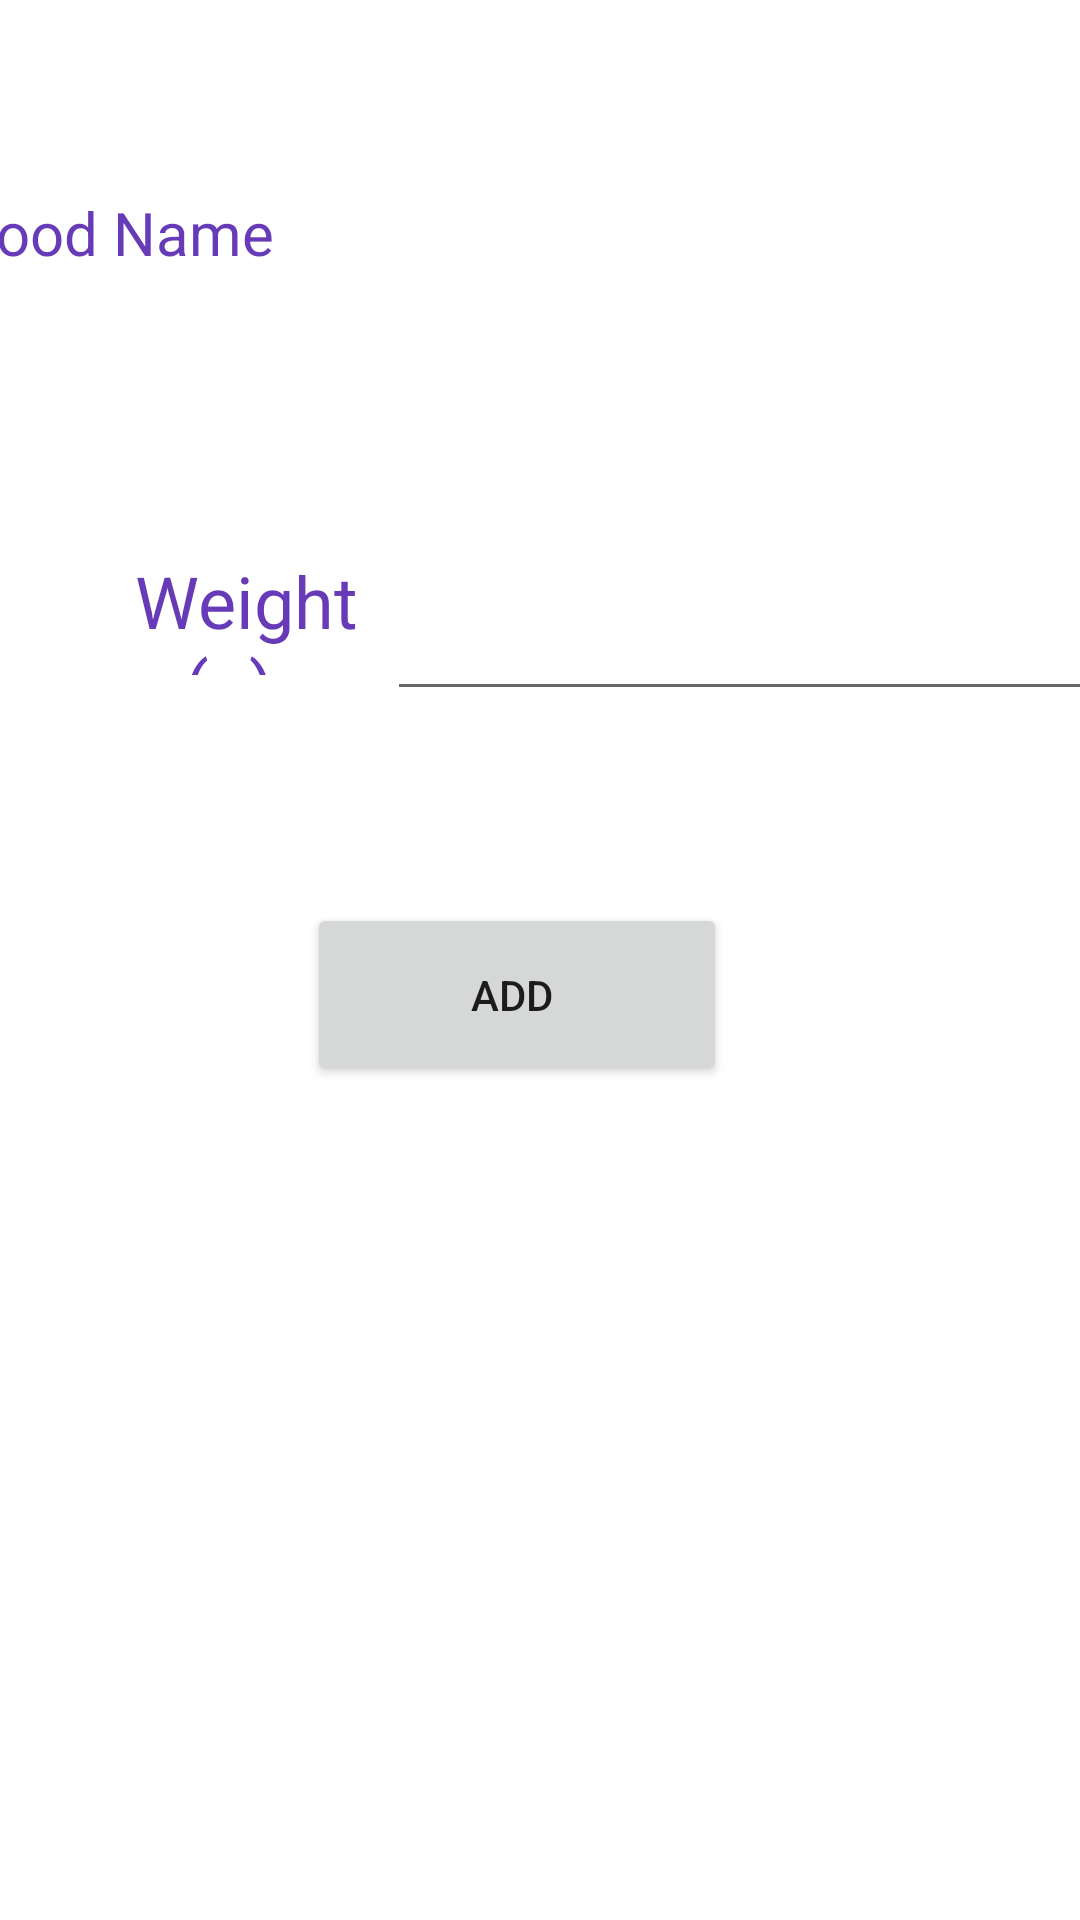

This screen was rendered from an Android layout file. Write that file and the resources it references.
<!-- AndroidManifest.xml: application theme Theme.FoodLogger -->
<!-- res/layout/activity_add_food_entry.xml -->
<?xml version="1.0" encoding="utf-8"?>
<androidx.constraintlayout.widget.ConstraintLayout xmlns:android="http://schemas.android.com/apk/res/android"
    xmlns:app="http://schemas.android.com/apk/res-auto"
    xmlns:tools="http://schemas.android.com/tools"
    android:layout_width="match_parent"
    android:layout_height="match_parent"
    tools:context=".AddFoodEntryActivity">

    <TextView
        android:id="@+id/textViewAddFoodName"
        android:layout_width="385dp"
        android:layout_height="60dp"
        android:layout_marginStart="16dp"
        android:layout_marginTop="64dp"
        android:layout_marginEnd="16dp"
        android:text="Food Name"
        android:textAlignment="textStart"
        android:textColor="#673AB7"
        android:textSize="20sp"
        app:layout_constraintEnd_toEndOf="parent"
        app:layout_constraintStart_toStartOf="parent"
        app:layout_constraintTop_toTopOf="parent" />

    <TextView
        android:id="@+id/textViewPeso"
        android:layout_width="116dp"
        android:layout_height="41dp"
        android:layout_marginStart="24dp"
        android:layout_marginTop="60dp"
        android:text="Weight (g) :"
        android:textAlignment="center"
        android:textAllCaps="false"
        android:textColor="#673AB7"
        android:textSize="24sp"
        app:layout_constraintStart_toStartOf="parent"
        app:layout_constraintTop_toBottomOf="@+id/textViewAddFoodName" />

    <EditText
        android:id="@+id/editTextFoodWeight"
        android:layout_width="239dp"
        android:layout_height="53dp"
        android:layout_marginTop="60dp"
        android:ems="10"
        android:inputType="numberDecimal"
        android:textAlignment="center"
        android:textColor="#000000"
        android:textSize="20sp"
        app:layout_constraintEnd_toEndOf="parent"
        app:layout_constraintHorizontal_bias="0.593"
        app:layout_constraintStart_toEndOf="@+id/textViewPeso"
        app:layout_constraintTop_toBottomOf="@+id/textViewAddFoodName" />

    <Button
        android:id="@+id/addFoodEntryButton"
        android:layout_width="140dp"
        android:layout_height="61dp"
        android:layout_marginTop="64dp"
        android:text="Add "
        app:layout_constraintEnd_toEndOf="parent"
        app:layout_constraintHorizontal_bias="0.465"
        app:layout_constraintStart_toStartOf="parent"
        app:layout_constraintTop_toBottomOf="@+id/editTextFoodWeight" />

</androidx.constraintlayout.widget.ConstraintLayout>
<!-- resources referenced by this layout -->
<resources>
  <style name="Theme.FoodLogger" parent="Theme.MaterialComponents.DayNight.DarkActionBar">
          
          <item name="colorPrimary">@color/purple_500</item>
          <item name="colorPrimaryVariant">@color/purple_700</item>
          <item name="colorOnPrimary">@color/white</item>
          
          <item name="colorSecondary">@color/teal_200</item>
          <item name="colorSecondaryVariant">@color/teal_700</item>
          <item name="colorOnSecondary">@color/black</item>
          
          <item name="android:statusBarColor" tools:targetApi="l">?attr/colorPrimaryVariant</item>
          
      </style>
  <!-- not gathered from this repository: default colours our renderer supplied (Android Studio template values) -->
  <color name="purple_500">#FF6200EE</color>
  <color name="purple_700">#FF3700B3</color>
  <color name="teal_200">#FF03DAC5</color>
  <color name="teal_700">#FF018786</color>
  <color name="black">#FF000000</color>
  <color name="white">#FFFFFFFF</color>
</resources>
